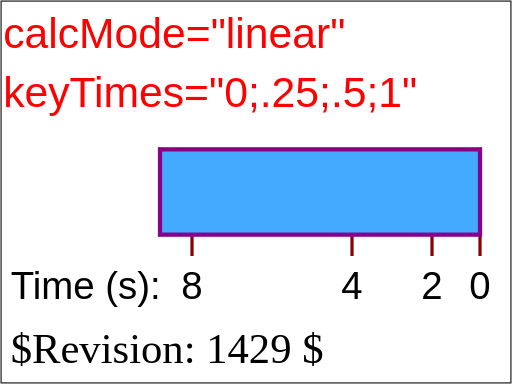
t = 0.00 s
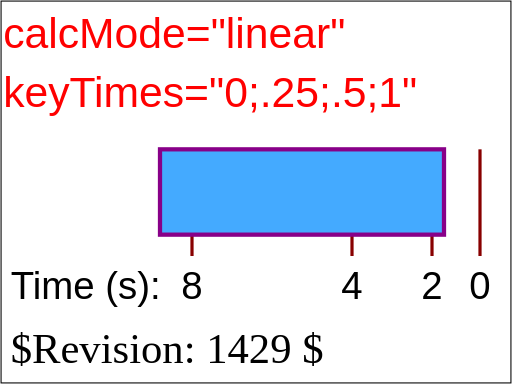
t = 1.50 s
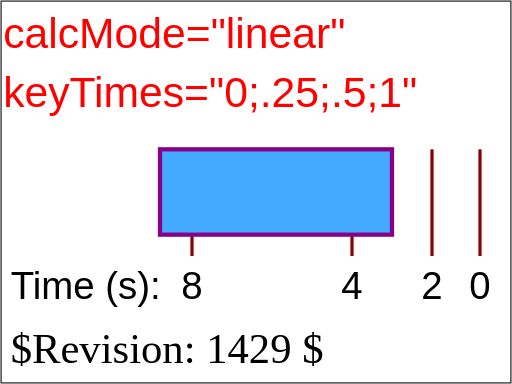
t = 3.00 s
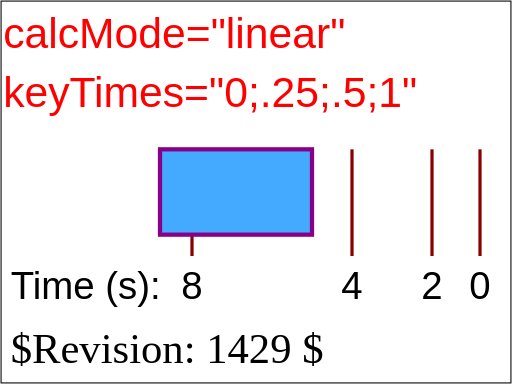
t = 5.00 s
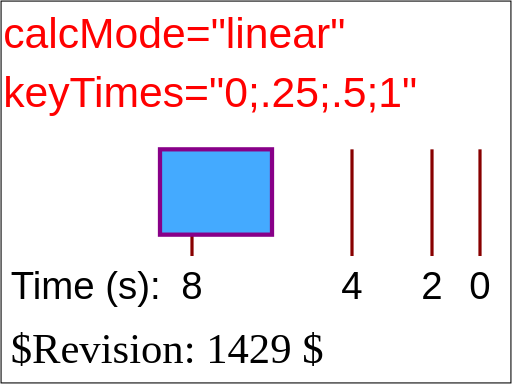
t = 6.00 s
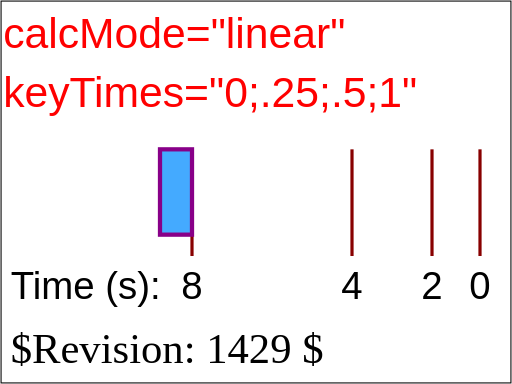
t = 8.00 s

The animated SVG that drew these frames (rendered in a browser with its animation timeline set to each time). Animation: 1 SMIL element (animate=1); one cycle of 8.00 s.

<?xml version="1.0" encoding="UTF-8"?>
<!DOCTYPE svg PUBLIC "-//W3C//DTD SVG 1.1 Tiny//EN" "http://www.w3.org/Graphics/SVG/1.1/DTD/svg11-tiny.dtd">

<!--======================================================================-->
<!--=  Copyright 2000 World Wide Web Consortium, (Massachusetts          =-->
<!--=  Institute of Technology, Institut National de Recherche en        =-->
<!--=  Informatique et en Automatique, Keio University). All Rights      =-->
<!--=  Reserved. See http://www.w3.org/Consortium/Legal/.                =-->
<!--======================================================================-->
<!-- =====================================================================-->
<!--                                                                      -->
<!-- animation-add-BE-08.svg                                              -->
<!-- renamed for 1.1 suite to animate-elem-07-f.svg                       -->
<!-- renamed and split for svgt/b to animate-elem-16-t.svg              -->
<!--                                                                      -->
<!-- Test possible values for 'keyTimes'                                  -->
<!--                                                                      -->
<!-- Author : Jon Ferraiolo 11-Aug-2000                                   -->
<!-- Revised for 1.1 : Mathias Larsson Carlander Feb/12/2002              -->
<!-- Revised for svgt/b: Ola Andersson Jun/26/2002                        -->   
<!--                                                                      -->
<!-- History:                                                             -->
<!--  11-Aug-2000, JF: Serial#1 created.                                  -->
<!--                                                                      -->
<!-- =====================================================================-->
<!--======================================================================-->
<!--= Note. After October 2000, revision history is kept as CVS 'commit' =-->
<!--= log messages, and therefore is no longer in the preceding preamble.=-->
<!--======================================================================-->
<svg xmlns="http://www.w3.org/2000/svg" xmlns:xlink="http://www.w3.org/1999/xlink"  id="svg-root" width="100%" height="100%" viewBox="0 0 480 360" version="1.1" baseProfile="tiny">
   <SVGTestCase xmlns="http://www.w3.org/2000/02/svg/testsuite/description/">
      <OperatorScript version="$Revision: 1429 $" testname="animate-elem-07-t-c.svg">
         <Paragraph>
            Test 'calcMode'=linear
         </Paragraph> 
         <Paragraph>
            One animation has been defined to animate the height of a rectangle. Ruler lines and text are provided 
            to help show what the correct behavior is. The red text shows the values for the 'calcMode' and 'keyTimes' attributes. The 
            black text and ruler lines help show the size and movement of the rectangle over time.
         </Paragraph> 
         <Paragraph>
            This test shows an animation with calcMode="linear".
         </Paragraph> 
      </OperatorScript>
   </SVGTestCase>
   <title id="test-title">animate-elem-16-t</title>
   <desc id="test-desc">Test possible values for 'keyTimes'</desc>
   <!--======================================================================-->
   <!--Content of Test Case follows...                  =====================-->
   <!--======================================================================-->
   <g id="test-body-content">
      <text font-family="Arial" fill="red" font-size="40"  x="3" y="45">calcMode="linear"</text>
      <text font-family="Arial" fill="red" font-size="40"  x="3" y="100">keyTimes="0;.25;.5;1"</text>
      <g xml:space="preserve" font-family="Arial" font-size="13.5" stroke-width="3" >
         <g transform="translate(150,140)">
            <text font-size="36" x="-140" y="140">Time (s):</text>
            <text font-size="36" x="290" y="140">0</text>
            <line x1="300" y1="0" x2="300" y2="100" fill="none" stroke="#880000" />
            <text font-size="36" x="245" y="140">2</text>
            <line x1="255" y1="0" x2="255" y2="100" fill="none" stroke="#880000" />
            <text font-size="36" x="170" y="140">4</text>
            <line x1="180" y1="0" x2="180" y2="100" fill="none" stroke="#880000" />
            <text font-size="36" x="20" y="140">8</text>
            <line x1="30" y1="0" x2="30" y2="100" fill="none" stroke="#880000" />
            <rect x="0" y="0" width="300" height="80" fill="#44AAFF" stroke="#880088" stroke-width="4" >
               <animate attributeName="width" calcMode="linear" values="300;255;180;30" keyTimes="0;.25;.5;1" begin="0s" dur="8s" fill="freeze"/>
            </rect>
            
         </g>
         
      </g>
      
   </g>
   <text id="revision" x="10" y="340" font-size="40" stroke="none" fill="black">$Revision: 1429 $</text>
   <rect id="test-frame" x="1" y="1" width="478" height="358" fill="none" stroke="#000000"/>
</svg>
